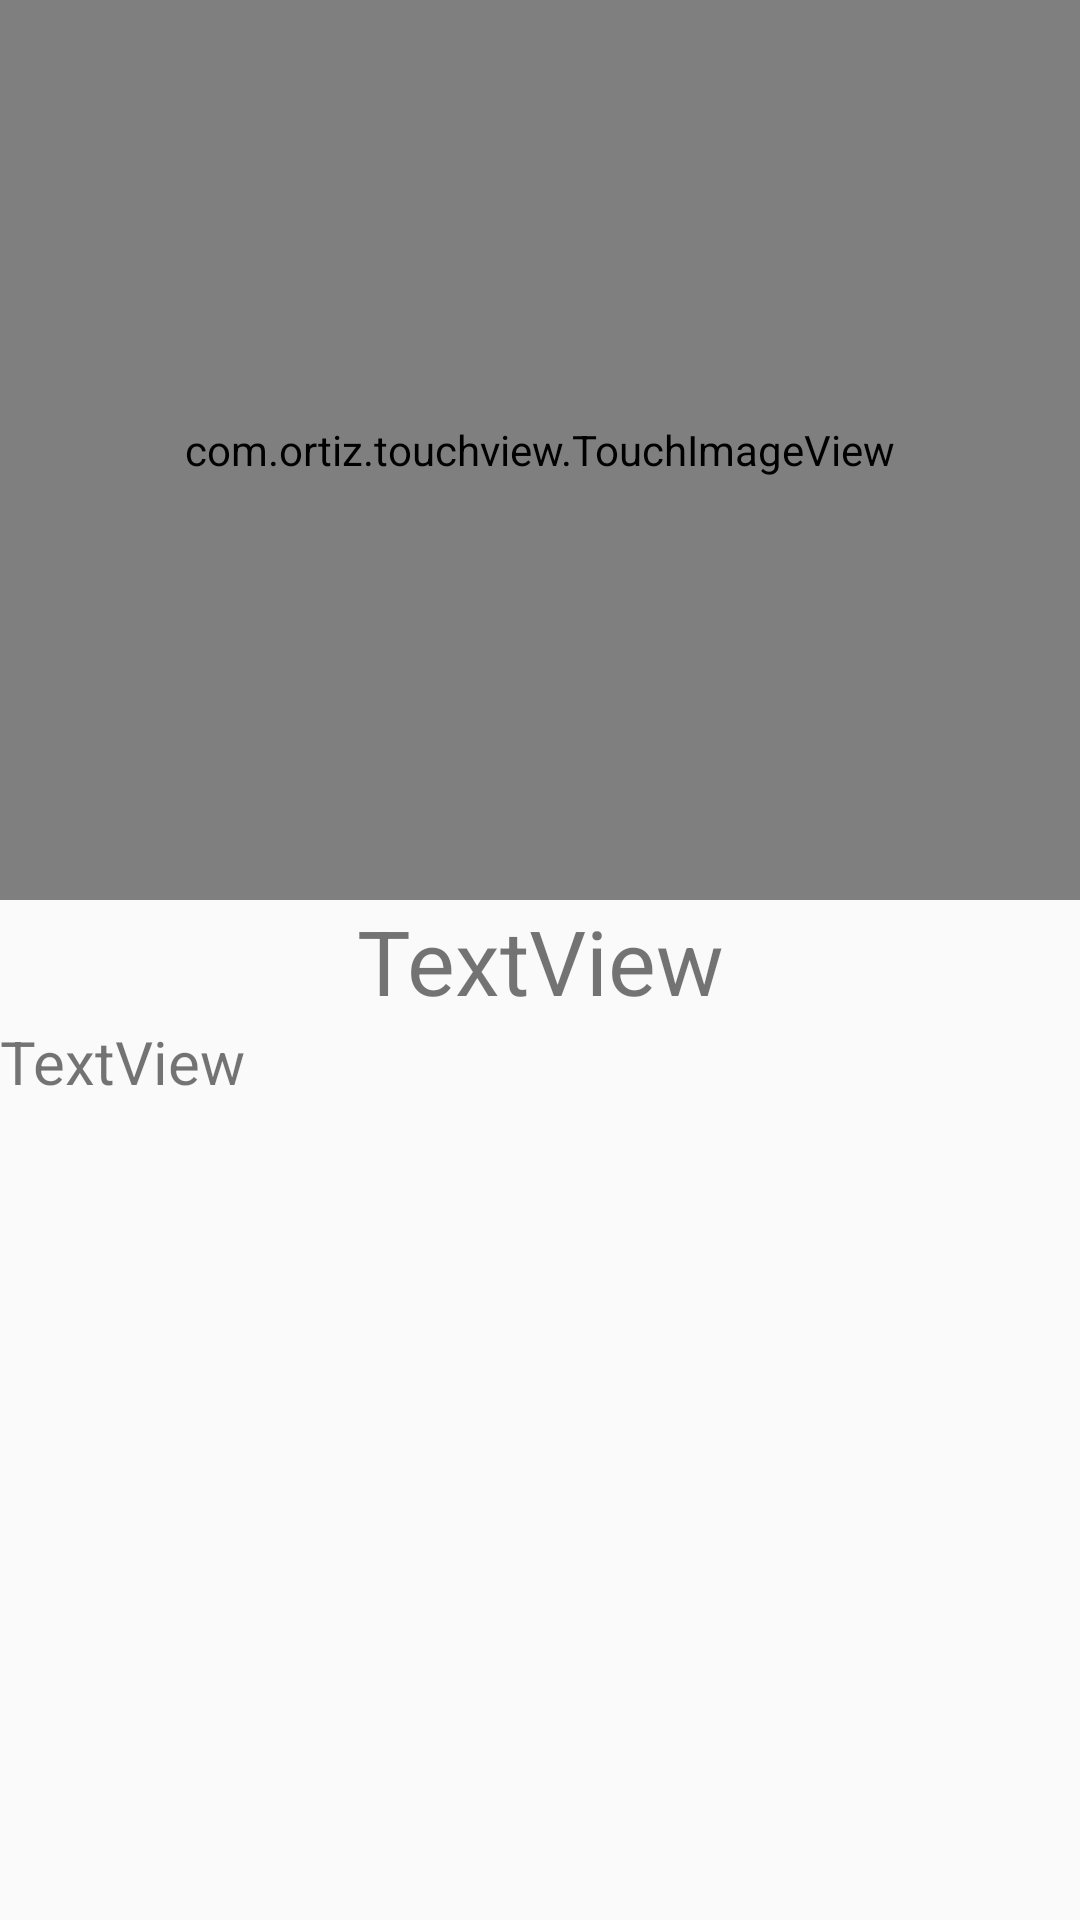

This screen was rendered from an Android layout file. Write that file and the resources it references.
<!-- AndroidManifest.xml: application theme Theme.TBC_HomeWork_12 -->
<!-- res/layout/fragment_second.xml -->
<?xml version="1.0" encoding="utf-8"?>
<androidx.appcompat.widget.LinearLayoutCompat xmlns:android="http://schemas.android.com/apk/res/android"
    xmlns:tools="http://schemas.android.com/tools"
    android:layout_width="match_parent"
    android:layout_height="match_parent"
    android:orientation="vertical"
    tools:context=".ui.SecondFragment">

    


    <com.ortiz.touchview.TouchImageView
        android:id="@+id/clickedPicItself"
        android:layout_width="match_parent"
        android:layout_height="300dp"
        android:src="@drawable/baia1" />

    <TextView
        android:id="@+id/clickedPicTitlte"
        android:layout_width="match_parent"
        android:layout_height="wrap_content"
        android:gravity="center_horizontal"
        android:text="TextView"
        android:textSize="30sp" />

    <TextView
        android:id="@+id/clickedPicDescription"
        android:layout_width="wrap_content"
        android:layout_height="wrap_content"
        android:text="TextView"
        android:textSize="20sp" />
</androidx.appcompat.widget.LinearLayoutCompat>
<!-- resources referenced by this layout -->
<resources>
  <!-- drawable baia1: jpg bitmap (drawable, 160954 bytes) -->
  <style name="Theme.TBC_HomeWork_12" parent="Theme.AppCompat.Light.NoActionBar">
          
          <item name="colorPrimary">@color/purple_500</item>
          <item name="colorPrimaryVariant">@color/purple_700</item>
          <item name="colorOnPrimary">@color/white</item>
          
          <item name="colorSecondary">@color/teal_200</item>
          <item name="colorSecondaryVariant">@color/teal_700</item>
          <item name="colorOnSecondary">@color/black</item>
          
          <item name="android:statusBarColor" tools:targetApi="l">?attr/colorPrimaryVariant</item>
          
  
      </style>
  <color name="purple_500">#FF6200EE</color>
  <color name="purple_700">#FF3700B3</color>
  <color name="white">#FFFFFFFF</color>
  <color name="teal_200">#FF03DAC5</color>
  <color name="teal_700">#FF018786</color>
  <color name="black">#FF000000</color>
</resources>
